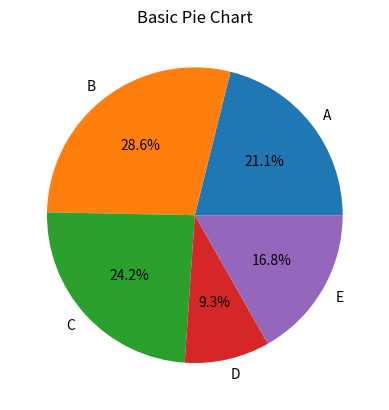

Write Python code to recreate this figure.
import matplotlib.pyplot as plt

labels = ['A','B','C','D','E']
values = [34,46,39,15,27]

plt.pie(values, labels=labels, autopct='%1.1f%%')

plt.title('Basic Pie Chart')

plt.show()
